Run: headless pygame with SDL's dummy video driver; simulated clock (each Clock.tick advances the game by its frame time, no real sleeping); random seed 0; keys injected as events and as key.get_pressed() state; no mouse input.
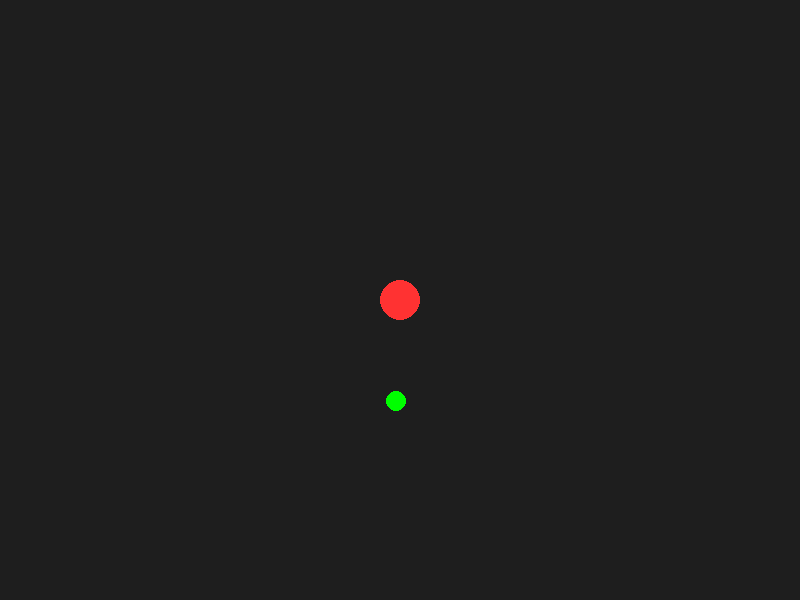
Frame 1 of 4 · flips 1–60 · no input
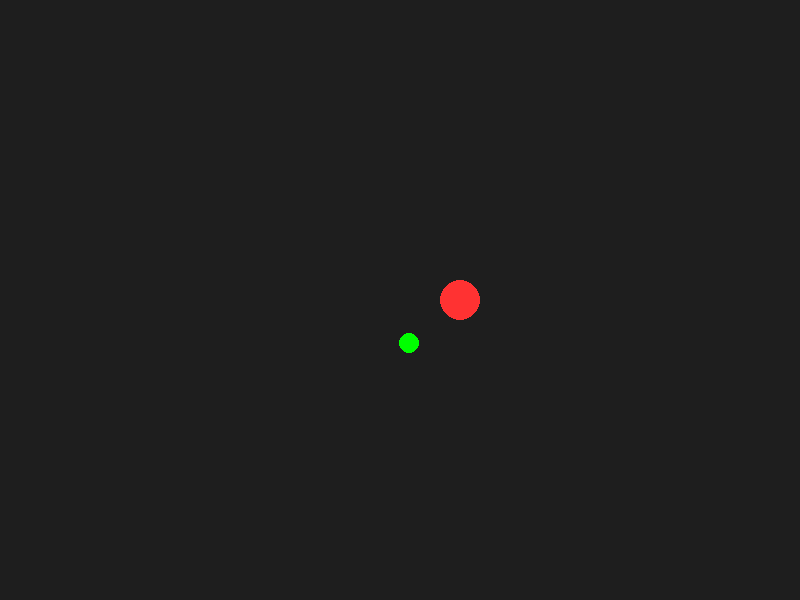
Frame 2 of 4 · flips 61–180 · tapped SPACE, RETURN · held RIGHT (→), D
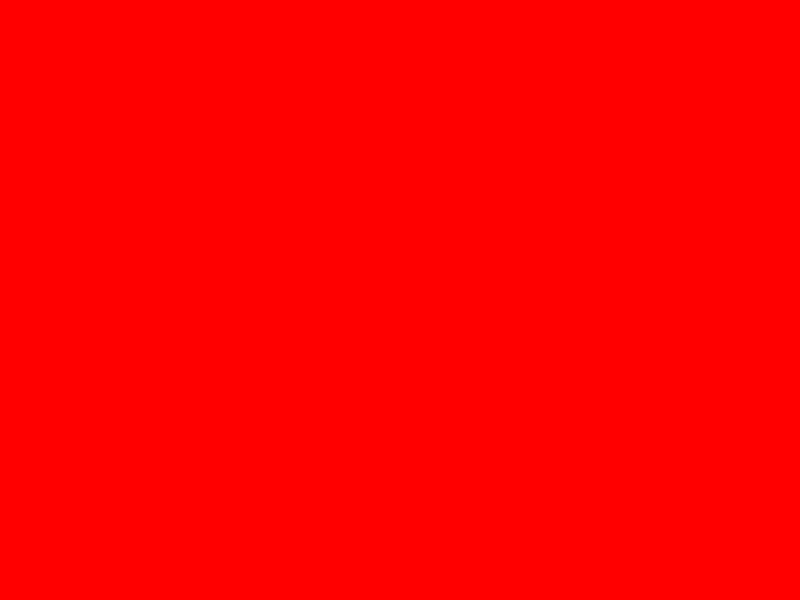
Frame 3 of 4 · flips 181–300 · held DOWN (↓), S
Frame 4 of 4 · flips 301–420 · held LEFT (←), A, UP (↑), W · screen unchanged from frame 3, image omitted

The pygame program that drew these frames:

import pygame
import sys
import random

pygame.init()
screen = pygame.display.set_mode((800, 600))
pygame.display.set_caption("OH GOD PLEASE WORK IM GOING CRAZY")
clock = pygame.time.Clock()

apple_pos = pygame.math.Vector2(400, 300)
apple_vel = pygame.math.Vector2(0, 0)
snake_pos = pygame.math.Vector2(random.randint(1, 800), random.randint(1, 600))
snake_vel = pygame.math.Vector2(0, 0)
SPEED = 30
movetimer = 0
game_over = False

while True:
    for event in pygame.event.get():
        if event.type == pygame.QUIT:
            pygame.quit()
            sys.exit()

    
    apple_vel.x = 0
    apple_vel.y = 0
    snake_tracking = apple_pos - snake_pos
    if snake_tracking.length() > 0:
        snake_vel = snake_tracking.normalize() * SPEED
    else:
        snake_vel = pygame.math.Vector2(0, 0)
    distance = apple_pos.distance_to(snake_pos)
    if distance < 30:
        game_over = True

    keys = pygame.key.get_pressed()
    if keys[pygame.K_w] or keys[pygame.K_UP]:    apple_vel.y = -SPEED
    if keys[pygame.K_s] or keys[pygame.K_DOWN]:  apple_vel.y = SPEED
    if keys[pygame.K_a] or keys[pygame.K_LEFT]:  apple_vel.x = -SPEED
    if keys[pygame.K_d] or keys[pygame.K_RIGHT]: apple_vel.x = SPEED
    
    movetimer += 1
    if movetimer >= 60:
        apple_pos += apple_vel
        snake_pos += snake_vel
        movetimer = 0

    if game_over:
        screen.fill((255, 0, 0))
    else:
        screen.fill((30, 30, 30))  # Wipe background clean
        
        pygame.draw.circle(screen, (255, 50, 50), apple_pos, 20)
        pygame.draw.circle(screen, (0, 255, 0), snake_pos, 10)

    pygame.display.flip()
    clock.tick(200) 
